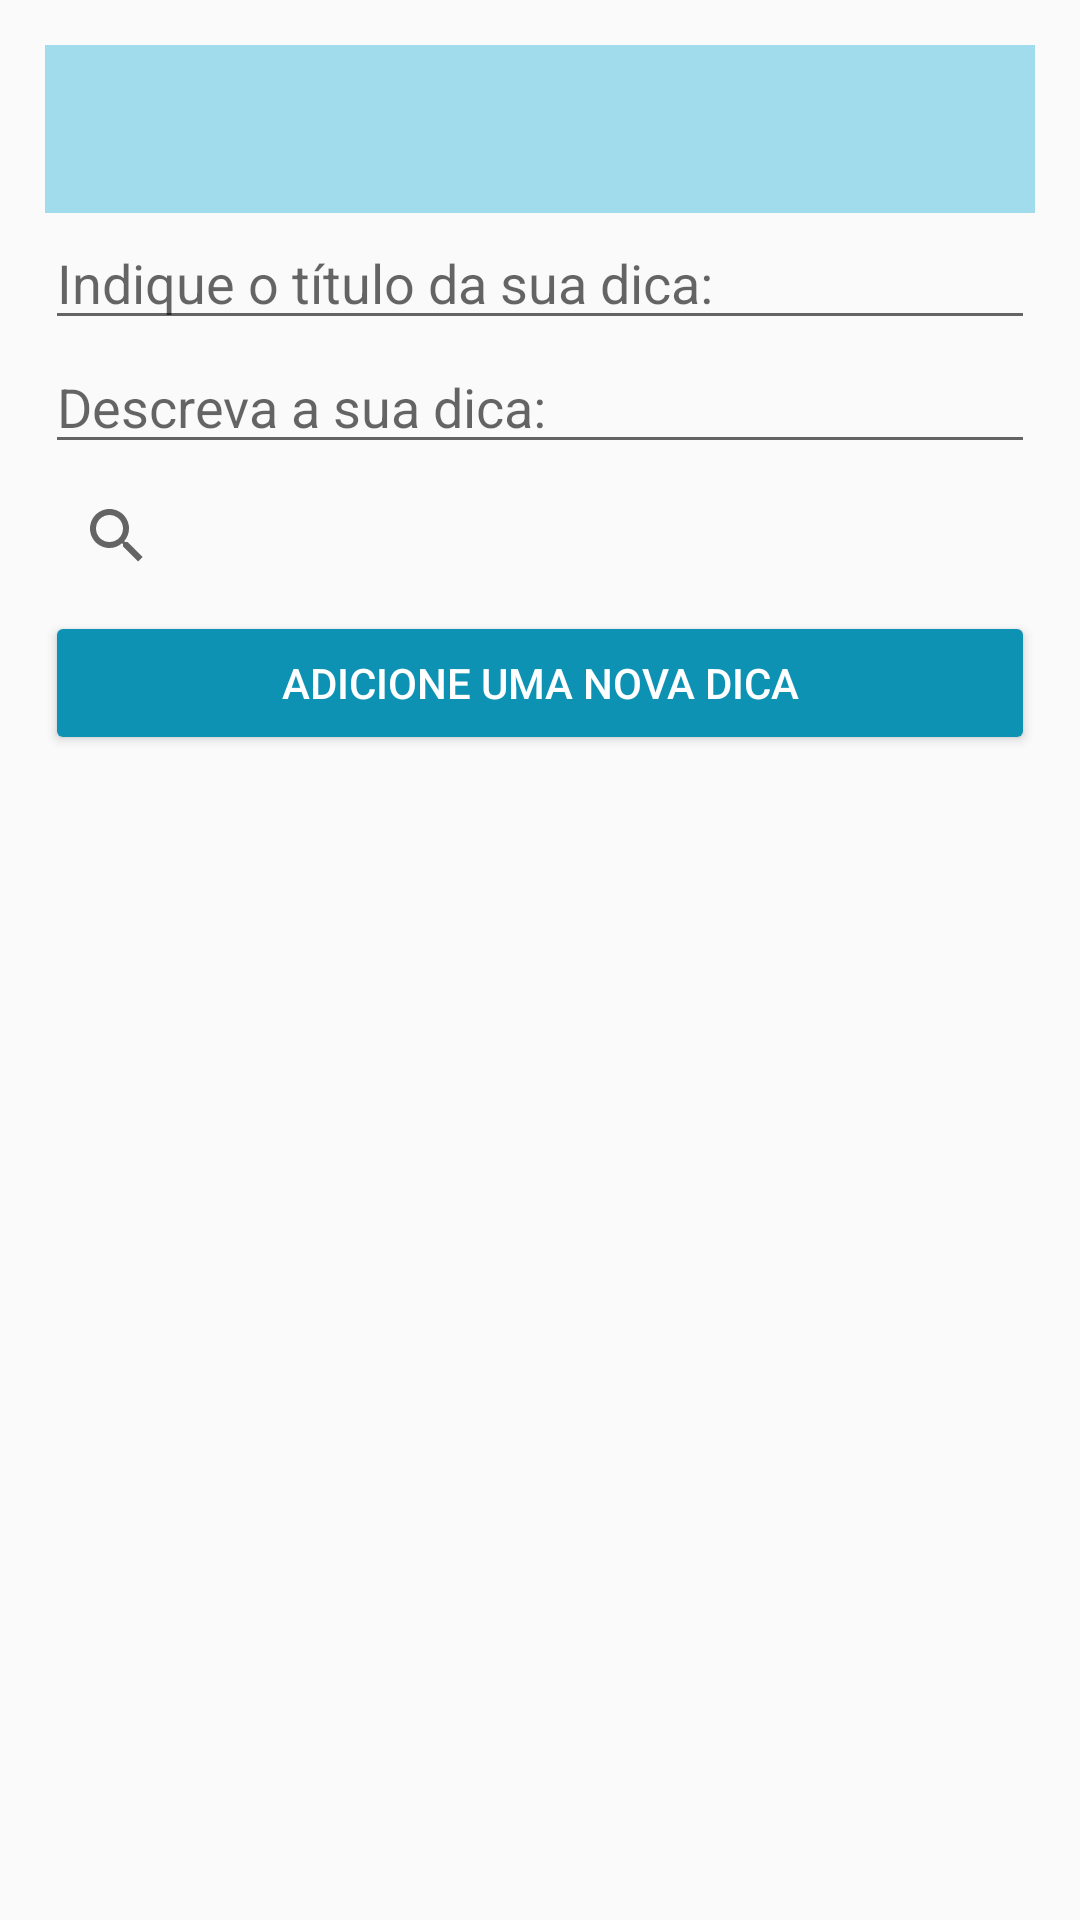

Android layout source for this screen:
<!-- AndroidManifest.xml: activity theme Theme.MarcelaGervasoni_RM94668 -->
<!-- res/layout/activity_main.xml -->
<?xml version="1.0" encoding="utf-8"?>
<LinearLayout xmlns:android="http://schemas.android.com/apk/res/android"
    xmlns:app="http://schemas.android.com/apk/res-auto"
    xmlns:tools="http://schemas.android.com/tools"
    android:layout_width="match_parent"
    android:layout_height="match_parent"
    android:orientation="vertical"
    android:padding="15dp"
    tools:context=".MainActivity">
    <androidx.appcompat.widget.Toolbar
        android:id="@+id/toolbar"
        android:layout_width="match_parent"
        android:layout_height="?attr/actionBarSize"
        android:layout_marginBottom="1dp"
        android:background="@color/lightBlue"
        android:theme="@style/ThemeOverlay.AppCompat.ActionBar"
        app:popupTheme="@style/ThemeOverlay.AppCompat.Light" />

    <EditText
        android:id="@+id/tituloEditText"
        android:layout_width="match_parent"
        android:layout_height="wrap_content"
        android:hint="Indique o título da sua dica:"
        android:inputType="text" />
    <EditText
        android:id="@+id/descricaoEditText"
        android:layout_width="match_parent"
        android:layout_height="wrap_content"
        android:hint="Descreva a sua dica:"
        android:inputType="text" />

    <androidx.appcompat.widget.SearchView
        android:id="@+id/searchView"
        android:layout_width="match_parent"
        android:layout_height="wrap_content" />

    <Button
        android:id="@+id/button"
        android:layout_width="match_parent"
        android:layout_height="wrap_content"
        android:layout_marginTop="1dp"
        android:backgroundTint="@color/darkBlue"
        android:text="Adicione uma nova dica"
        android:textColor="@android:color/white" />

    <androidx.recyclerview.widget.RecyclerView
        android:id="@+id/recyclerView"
        android:layout_width="match_parent"
        android:layout_height="match_parent"
        app:layoutManager="androidx.recyclerview.widget.LinearLayoutManager" />
</LinearLayout>
<!-- resources referenced by this layout -->
<resources>
  <color name="darkBlue">#0D92B3</color>
  <color name="lightBlue">#A0DCEC</color>
  <style name="Theme.MarcelaGervasoni_RM94668" parent="Theme.AppCompat.Light.NoActionBar">
          <item name="colorPrimary">@color/blue</item>
          <item name="colorPrimaryDark">@color/darkBlue</item>
          <item name="colorAccent">@color/lightBlue</item>
      </style>
  <color name="blue">#53BFD8</color>
</resources>
